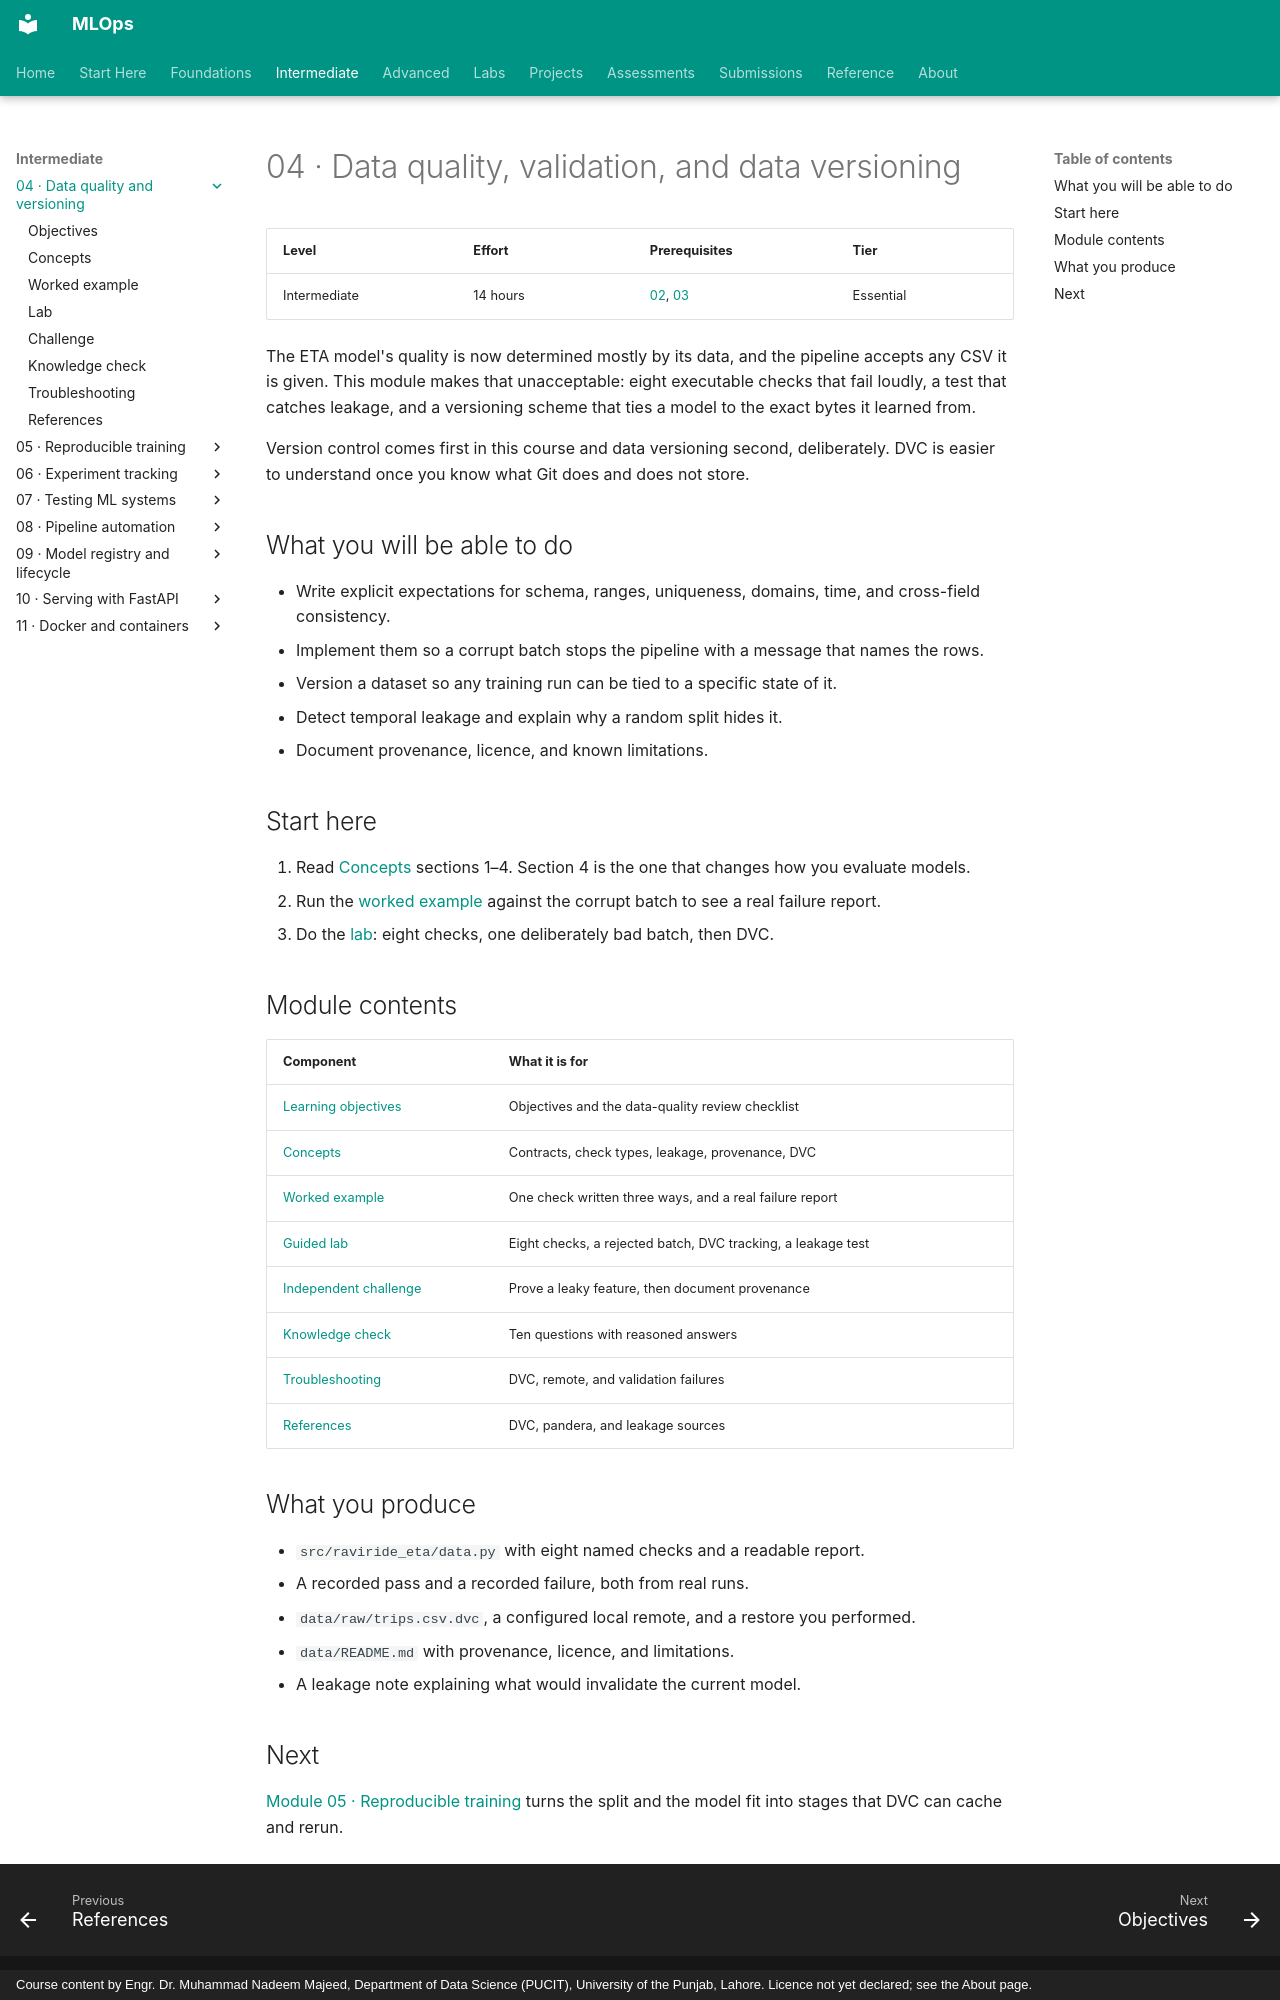

repository: nadeem-majeedch/MLOps · page: modules/04-data-quality-versioning/index.html · generator: mkdocs · copyright: Course content by Engr. Dr. Muhammad Nadeem Majeed, Department of Data Science (PUCIT), University of the Punjab, Lahore. Licence not yet declared; see the About page.

# 04 · Data quality, validation, and data versioning

| Level | Effort | Prerequisites | Tier |
|---|---|---|---|
| Intermediate | 14 hours | [02](../02-python-git-cli-environments/index.md), [03](../03-project-organization/index.md) | Essential |

The ETA model's quality is now determined mostly by its data, and the pipeline accepts any CSV it is given. This module makes that unacceptable: eight executable checks that fail loudly, a test that catches leakage, and a versioning scheme that ties a model to the exact bytes it learned from.

Version control comes first in this course and data versioning second, deliberately. DVC is easier to understand once you know what Git does and does not store.

## What you will be able to do

- Write explicit expectations for schema, ranges, uniqueness, domains, time, and cross-field consistency.
- Implement them so a corrupt batch stops the pipeline with a message that names the rows.
- Version a dataset so any training run can be tied to a specific state of it.
- Detect temporal leakage and explain why a random split hides it.
- Document provenance, licence, and known limitations.

## Start here

1. Read [Concepts](concepts.md) sections 1–4. Section 4 is the one that changes how you evaluate models.
2. Run the [worked example](worked-example.md) against the corrupt batch to see a real failure report.
3. Do the [lab](lab.md): eight checks, one deliberately bad batch, then DVC.

## Module contents

| Component | What it is for |
|---|---|
| [Learning objectives](learning-objectives.md) | Objectives and the data-quality review checklist |
| [Concepts](concepts.md) | Contracts, check types, leakage, provenance, DVC |
| [Worked example](worked-example.md) | One check written three ways, and a real failure report |
| [Guided lab](lab.md) | Eight checks, a rejected batch, DVC tracking, a leakage test |
| [Independent challenge](independent-challenge.md) | Prove a leaky feature, then document provenance |
| [Knowledge check](knowledge-check.md) | Ten questions with reasoned answers |
| [Troubleshooting](troubleshooting.md) | DVC, remote, and validation failures |
| [References](references.md) | DVC, pandera, and leakage sources |

## What you produce

- `src/raviride_eta/data.py` with eight named checks and a readable report.
- A recorded pass and a recorded failure, both from real runs.
- `data/raw/trips.csv.dvc`, a configured local remote, and a restore you performed.
- `data/README.md` with provenance, licence, and limitations.
- A leakage note explaining what would invalidate the current model.
